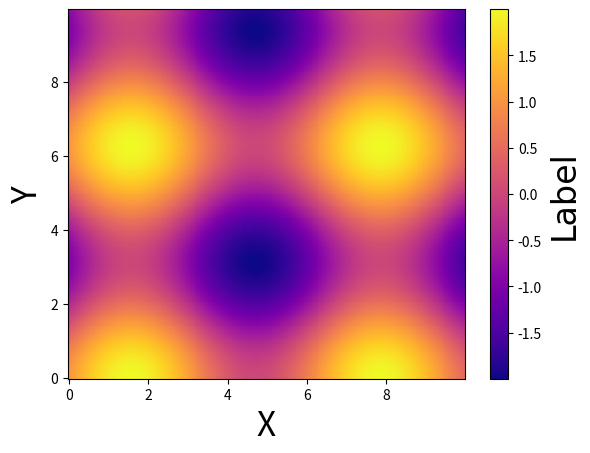

Write Python code to recreate this figure.
import numpy as np
import matplotlib.pyplot as plt

def view2DArrSamp1():
    x = np.arange(0, 10, 0.05)
    y = np.arange(0, 10, 0.05)

    X, Y = np.meshgrid(x, y)
    Z = np.sin(X) + np.cos(Y)

    # 等高線図の生成. cmapで色付けの規定を指定する.
    #plt.pcolormesh(X, Y, Z, cmap='hsv')
    #plt.pcolor(X, Y, Z, cmap='hsv')
    plt.pcolor(X, Y, Z, cmap='plasma')

    pp = plt.colorbar(orientation="vertical")
    pp.set_label("Label", fontname="Arial", fontsize=24)

    plt.xlabel('X', fontsize=24)
    plt.ylabel('Y', fontsize=24)

    plt.show()

def view2DArrSamp2():
    n = 100
    z = np.zeros([n, n])
    for i in range(n):
        for j in range(n):
            rate = np.pi / n * 4
            z[i, j] = np.sin(j * rate) + np.sin(i * rate)
    
    plt.imshow(z)
    # カラーバーの表示
    plt.colorbar()
    plt.xlabel('X')
    plt.ylabel('Y')
    plt.show()

if __name__ == "__main__":
    view2DArrSamp1()